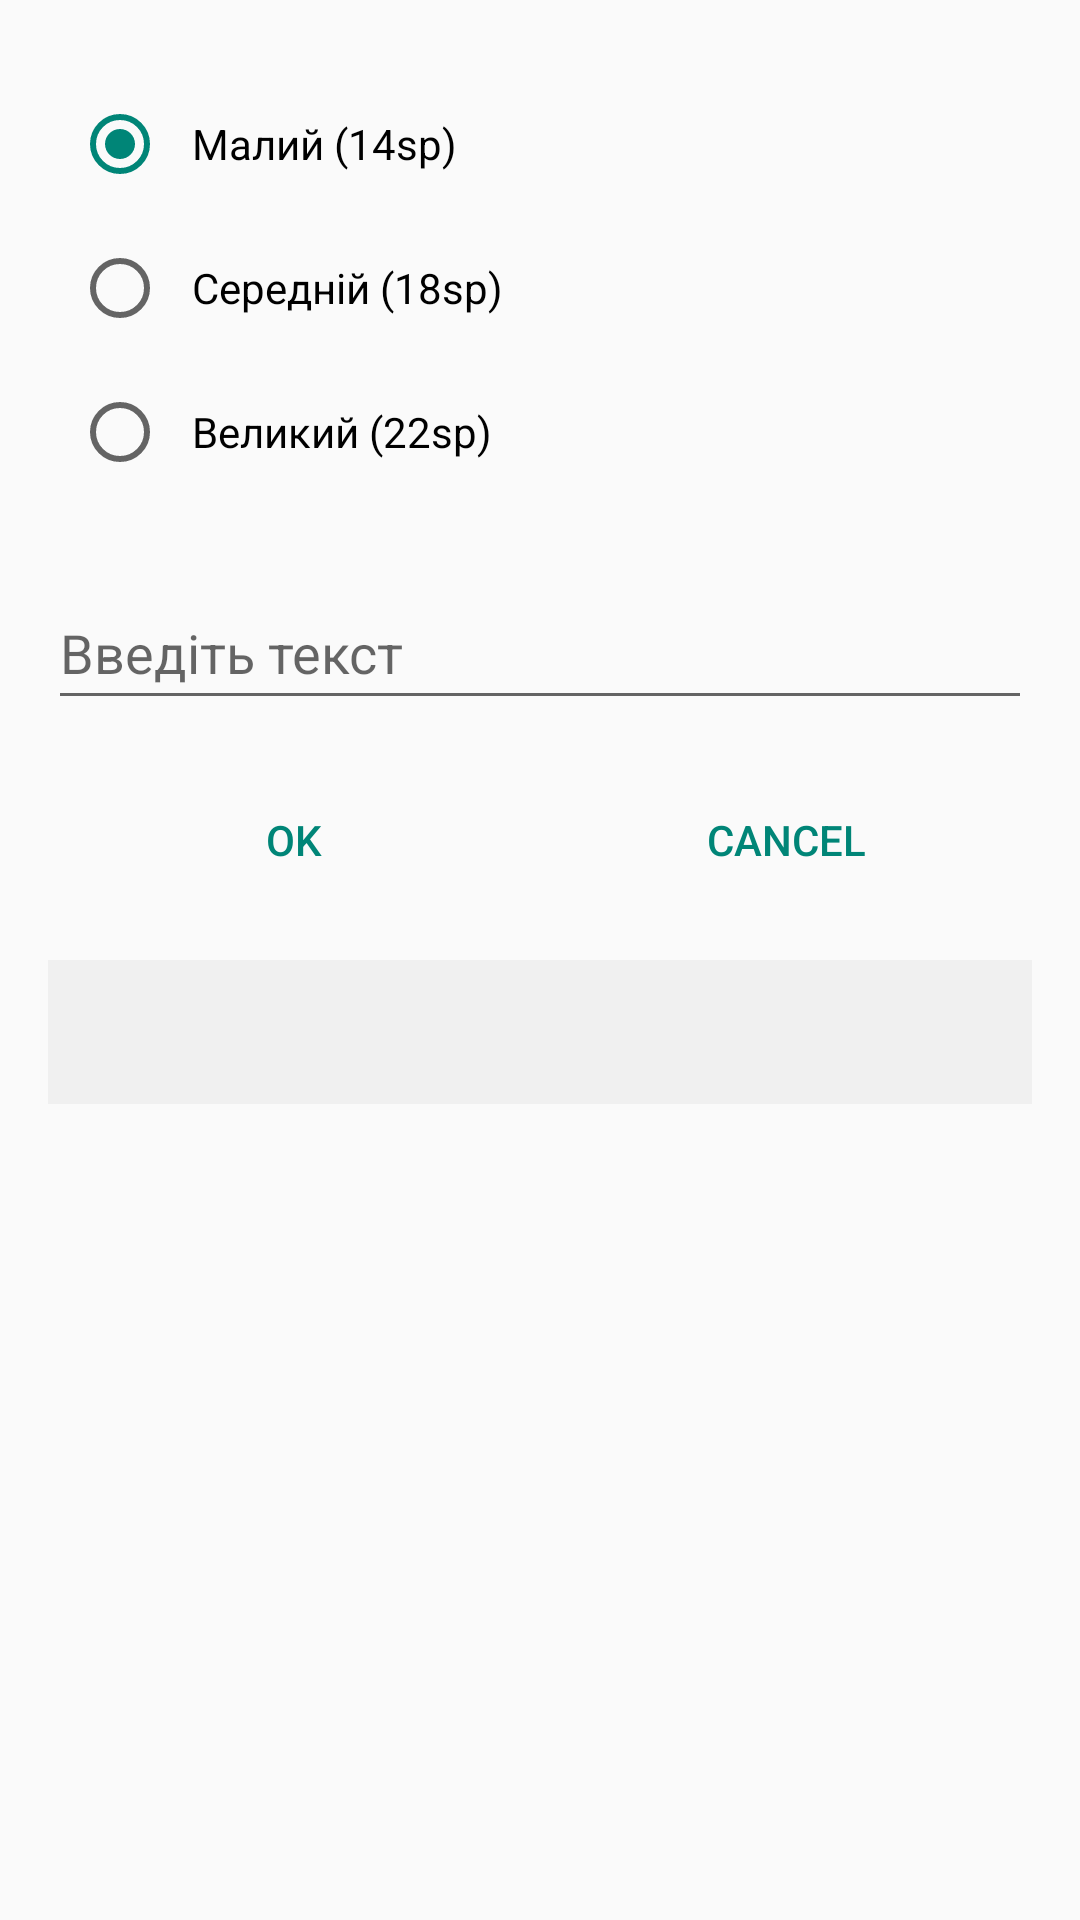

The Android layout XML behind this screen, and the referenced resources:
<!-- AndroidManifest.xml: application theme Theme.AppCompat.Light.NoActionBar -->
<!-- res/layout/activity_main.xml -->
<?xml version="1.0" encoding="utf-8"?>
<LinearLayout
    xmlns:android="http://schemas.android.com/apk/res/android"
    android:layout_width="match_parent"
    android:layout_height="match_parent"
    android:orientation="vertical"
    android:padding="16dp"
    android:fitsSystemWindows="true">

    <RadioGroup
        android:id="@+id/fontSizeGroup"
        android:layout_width="match_parent"
        android:layout_height="wrap_content"
        android:orientation="vertical"
        android:padding="8dp">

        <RadioButton
            android:id="@+id/smallFont"
            android:layout_width="match_parent"
            android:layout_height="wrap_content"
            android:minHeight="48dp"
            android:padding="8dp"
            android:text="@string/small_font"
            android:checked="true"/>

        <RadioButton
            android:id="@+id/mediumFont"
            android:layout_width="match_parent"
            android:layout_height="wrap_content"
            android:minHeight="48dp"
            android:padding="8dp"
            android:text="@string/medium_font"/>

        <RadioButton
            android:id="@+id/largeFont"
            android:layout_width="match_parent"
            android:layout_height="wrap_content"
            android:minHeight="48dp"
            android:padding="8dp"
            android:text="@string/large_font"/>

    </RadioGroup>


    <EditText
        android:id="@+id/inputText"
        android:layout_width="match_parent"
        android:layout_height="wrap_content"
        android:layout_marginTop="16dp"
        android:minHeight="48dp"
        android:hint="@string/input_hint"
        android:inputType="text"/>


    <LinearLayout
        android:layout_width="match_parent"
        android:layout_height="wrap_content"
        android:orientation="horizontal"
        android:layout_marginTop="16dp"
        style="?android:attr/buttonBarStyle">

        <Button
            android:id="@+id/okButton"
            android:layout_width="0dp"
            android:layout_height="wrap_content"
            android:layout_weight="1"
            android:text="@string/ok_button"
            style="?android:attr/buttonBarButtonStyle"/>

        <Button
            android:id="@+id/cancelButton"
            android:layout_width="0dp"
            android:layout_height="wrap_content"
            android:layout_weight="1"
            android:text="@string/cancel_button"
            style="?android:attr/buttonBarButtonStyle"/> 
    </LinearLayout>


    <TextView
        android:id="@+id/outputText"
        android:layout_width="match_parent"
        android:layout_height="wrap_content"
        android:layout_marginTop="16dp"
        android:minHeight="48dp"
        android:padding="8dp"
        android:background="#f0f0f0"/>
</LinearLayout>
<!-- resources referenced by this layout -->
<resources>
  <string name="cancel_button">Cancel</string>
  <string name="input_hint">Введіть текст</string>
  <string name="large_font">Великий (22sp)</string>
  <string name="medium_font">Середній (18sp)</string>
  <string name="ok_button">OK</string>
  <string name="small_font">Малий (14sp)</string>
</resources>
